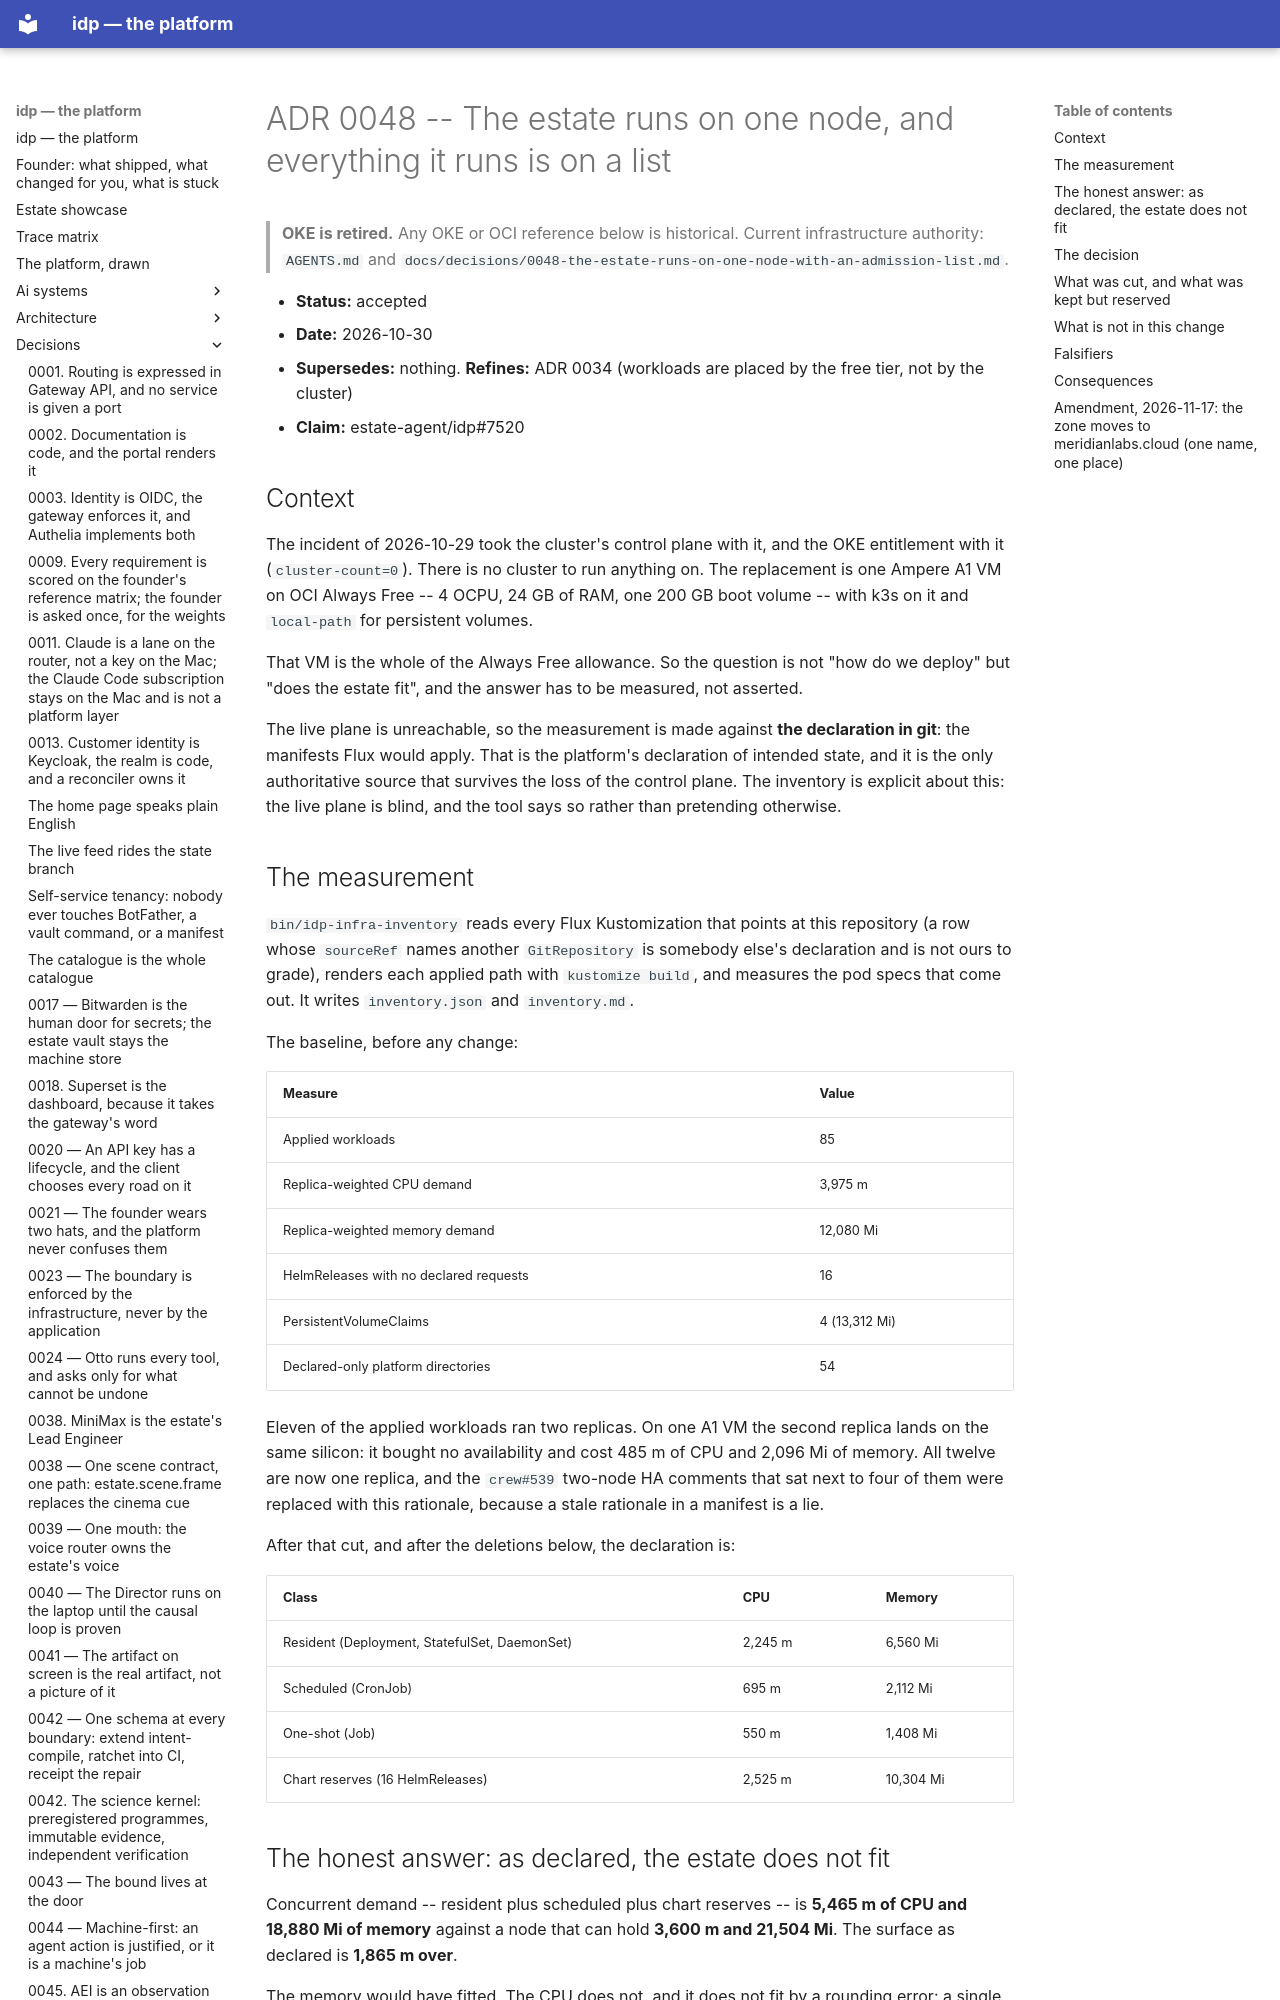

repository: chidionyema/idp · page: decisions/0048-the-estate-runs-on-one-node-with-an-admission-list/index.html · generator: mkdocs

# ADR 0048  --  The estate runs on one node, and everything it runs is on a list

> **OKE is retired.** Any OKE or OCI reference below is historical. Current infrastructure authority: `AGENTS.md` and `docs/decisions/0048-the-estate-runs-on-one-node-with-an-admission-list.md`.

- **Status:** accepted
- **Date:** 2026-10-30
- **Supersedes:** nothing. **Refines:** ADR 0034 (workloads are placed by the free tier, not by the cluster)
- **Claim:** estate-agent/idp#7520

## Context

The incident of 2026-10-29 took the cluster's control plane with it, and the OKE entitlement
with it (`cluster-count=0`). There is no cluster to run anything on. The replacement is one
Ampere A1 VM on OCI Always Free  --  4 OCPU, 24 GB of RAM, one 200 GB boot volume  --  with k3s
on it and `local-path` for persistent volumes.

That VM is the whole of the Always Free allowance. So the question is not "how do we deploy"
but "does the estate fit", and the answer has to be measured, not asserted.

The live plane is unreachable, so the measurement is made against **the declaration in git**:
the manifests Flux would apply. That is the platform's declaration of intended state, and it
is the only authoritative source that survives the loss of the control plane. The inventory
is explicit about this: the live plane is blind, and the tool says so rather than pretending
otherwise.

## The measurement

`bin/idp-infra-inventory` reads every Flux Kustomization that points at this repository
(a row whose `sourceRef` names another `GitRepository` is somebody else's declaration and is
not ours to grade), renders each applied path with `kustomize build`, and measures the pod
specs that come out. It writes `inventory.json` and `inventory.md`.

The baseline, before any change:

| Measure | Value |
|---|---|
| Applied workloads | 85 |
| Replica-weighted CPU demand | 3,975 m |
| Replica-weighted memory demand | 12,080 Mi |
| HelmReleases with no declared requests | 16 |
| PersistentVolumeClaims | 4 (13,312 Mi) |
| Declared-only platform directories | 54 |

Eleven of the applied workloads ran two replicas. On one A1 VM the second replica lands on
the same silicon: it bought no availability and cost 485 m of CPU and 2,096 Mi of memory. All
twelve are now one replica, and the `crew#539` two-node HA comments that sat next to four of
them were replaced with this rationale, because a stale rationale in a manifest is a lie.

After that cut, and after the deletions below, the declaration is:

| Class | CPU | Memory |
|---|---|---|
| Resident (Deployment, StatefulSet, DaemonSet) | 2,245 m | 6,560 Mi |
| Scheduled (CronJob) | 695 m | 2,112 Mi |
| One-shot (Job) | 550 m | 1,408 Mi |
| Chart reserves (16 HelmReleases) | 2,525 m | 10,304 Mi |

## The honest answer: as declared, the estate does not fit

Concurrent demand  --  resident plus scheduled plus chart reserves  --  is **5,465 m of CPU and
18,880 Mi of memory** against a node that can hold **3,600 m and 21,504 Mi**. The surface as
declared is **1,865 m over**.

The memory would have fitted. The CPU does not, and it does not fit by a rounding error: a
single always-on Prometheus stack (600 m) plus Kyverno (250 m) plus Hindsight (200 m) is
1,050 m of that gap, and none of those three is worth a free node's third of its CPU.

So the answer to "does the estate fit one free node" is: **not as it is declared today.** The
estate fits one free node **after the refusals below are carried out**, and not before.
